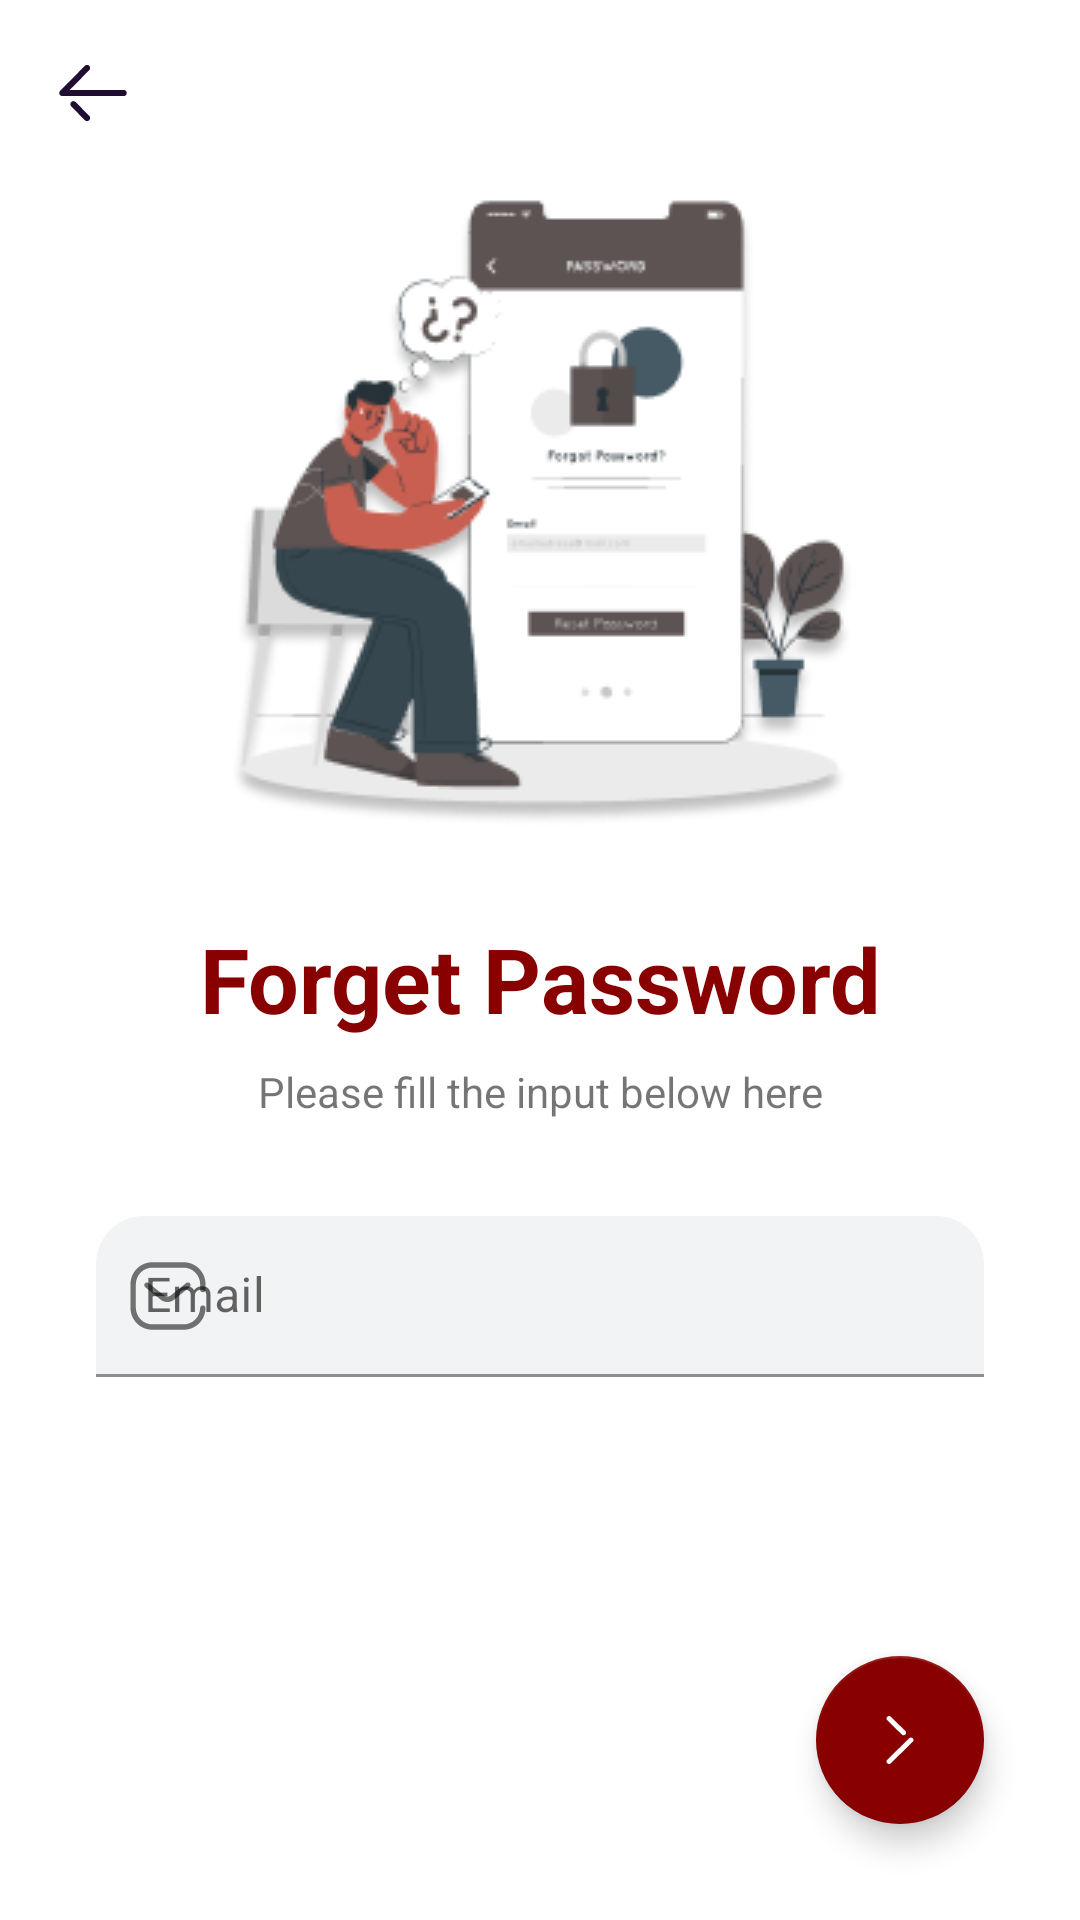

Write the Android layout XML for this screen, with the resource values it uses.
<!-- AndroidManifest.xml: application theme Theme.NewsApp -->
<!-- res/layout/activity_forgot_password.xml -->
<?xml version="1.0" encoding="utf-8"?>
<androidx.constraintlayout.widget.ConstraintLayout xmlns:android="http://schemas.android.com/apk/res/android"
    xmlns:app="http://schemas.android.com/apk/res-auto"
    xmlns:tools="http://schemas.android.com/tools"
    android:layout_width="match_parent"
    android:layout_height="match_parent"
    tools:context=".activity.ForgotPasswordActivity">
    <ImageView
        android:id="@+id/imageView"
        android:layout_width="wrap_content"
        android:layout_height="wrap_content"
        android:layout_marginTop="40dp"
        app:layout_constraintEnd_toEndOf="parent"
        app:layout_constraintStart_toStartOf="parent"
        app:layout_constraintTop_toTopOf="parent"
        app:srcCompat="@drawable/forgot_password_illustration"
        />
    <ImageButton
        android:id="@+id/btn_back_forgot"
        android:layout_width="wrap_content"
        android:layout_height="wrap_content"
        android:layout_marginStart="16dp"
        android:layout_marginTop="16dp"
        android:background="@color/white"
        app:layout_constraintEnd_toEndOf="parent"
        app:layout_constraintHorizontal_bias="0.0"
        app:layout_constraintStart_toStartOf="parent"
        app:layout_constraintTop_toTopOf="parent"
        app:srcCompat="@drawable/ic_arrow_left"
        />
    <TextView
        android:id="@+id/tv_title_forgot"
        android:layout_width="wrap_content"
        android:layout_height="wrap_content"
        android:layout_marginTop="16dp"
        android:text="@string/txt_forget_password"
        android:textColor="@color/color_main"
        android:textSize="30sp"
        android:textStyle="bold"
        app:layout_constraintEnd_toEndOf="parent"
        app:layout_constraintStart_toStartOf="parent"
        app:layout_constraintTop_toBottomOf="@+id/imageView"
        />
    <TextView
        android:id="@+id/tv_sub_title_forgot"
        android:layout_width="wrap_content"
        android:layout_height="wrap_content"
        android:layout_marginTop="8dp"
        android:text="@string/tv_sub_forgot"
        app:layout_constraintEnd_toEndOf="parent"
        app:layout_constraintStart_toStartOf="parent"
        app:layout_constraintTop_toBottomOf="@+id/tv_title_forgot" />

    <com.google.android.material.textfield.TextInputLayout
        android:id="@+id/et_email_forgot_layout"
        style="@style/Widget.MaterialComponents.TextInputLayout.FilledBox.Dense"
        android:layout_width="match_parent"
        android:layout_height="wrap_content"
        android:layout_marginStart="@dimen/_32dp"
        android:layout_marginTop="@dimen/_32dp"
        android:layout_marginEnd="@dimen/_32dp"
        app:boxBackgroundColor="@color/main_transparent"
        app:boxBackgroundMode="filled"
        app:boxCornerRadiusTopEnd="@dimen/_16dp"
        app:boxCornerRadiusTopStart="@dimen/_16dp"
        app:layout_constraintEnd_toEndOf="parent"
        app:layout_constraintStart_toStartOf="parent"
        app:layout_constraintTop_toBottomOf="@+id/tv_sub_title_forgot"
        app:startIconDrawable="@drawable/ic_message">

        <com.google.android.material.textfield.TextInputEditText
            android:id="@+id/et_email_forgot"
            android:layout_width="match_parent"
            android:layout_height="wrap_content"
            android:hint="@string/txt_email" />
    </com.google.android.material.textfield.TextInputLayout>

    <com.google.android.material.floatingactionbutton.FloatingActionButton
        android:id="@+id/fb_forgot"
        android:layout_width="wrap_content"
        android:layout_height="wrap_content"
        android:layout_marginEnd="32dp"
        android:clickable="true"
        android:layout_marginBottom="@dimen/_32dp"
        app:layout_constraintBottom_toBottomOf="parent"
        app:layout_constraintEnd_toEndOf="parent"
        app:layout_constraintHorizontal_bias="1.0"
        app:layout_constraintStart_toStartOf="parent"
        app:srcCompat="@drawable/ic_arrow_right" />

</androidx.constraintlayout.widget.ConstraintLayout>
<!-- resources referenced by this layout -->
<resources>
  <color name="color_main">#890000</color>
  <color name="main_transparent">#0D091F33</color>
  <color name="white">#FFFFFFFF</color>
  <dimen name="_16dp">16dp</dimen>
  <dimen name="_32dp">32dp</dimen>
  <!-- drawable ic_arrow_left (drawable) -->
  <vector xmlns:android="http://schemas.android.com/apk/res/android"
      android:width="30dp"
      android:height="30dp"
      android:viewportWidth="30"
      android:viewportHeight="30">
    <path
        android:pathData="M25.3555,16.0301C25.8596,15.966 26.25,15.5291 26.25,15.0002C26.25,14.4273 25.7918,13.9623 25.2273,13.9623L7.2491,13.9623L13.7441,7.3983L13.836,7.2923C14.1422,6.8864 14.1118,6.3029 13.7468,5.93C13.3486,5.5245 12.7009,5.5231 12.3014,5.9272L4.0514,14.2653L3.9604,14.3698C3.822,14.5524 3.75,14.7753 3.75,15.0002C3.75,15.1345 3.7759,15.2687 3.8277,15.396C3.9859,15.7849 4.3582,16.0382 4.7727,16.0382H25.2273L25.3555,16.0301ZM13.747,24.07C14.1451,23.6631 14.1451,23.0058 13.7442,22.6017L9.1938,18.0029L9.0887,17.91C8.6869,17.6005 8.1133,17.6327 7.7483,18.0057C7.5492,18.2091 7.4497,18.4734 7.4497,18.7378C7.4497,19.0049 7.5492,19.2706 7.751,19.474L12.3001,24.0728L12.4052,24.1654C12.8073,24.4739 13.382,24.4417 13.747,24.07Z"
        android:fillColor="#200E32"
        android:fillType="evenOdd"/>
  </vector>
  <!-- drawable ic_arrow_right (drawable) -->
  <vector xmlns:android="http://schemas.android.com/apk/res/android"
      android:width="30dp"
      android:height="30dp"
      android:viewportWidth="30"
      android:viewportHeight="30">
    <path
        android:pathData="M9.6801,5.3035C9.2744,5.7054 9.2716,6.3569 9.6829,6.7588L15.7647,12.7147L15.8721,12.8064C16.2832,13.1122 16.8708,13.0802 17.244,12.7105C17.4462,12.5103 17.5494,12.2469 17.5494,11.9849C17.5494,11.7216 17.4462,11.4568 17.2412,11.2566L11.1594,5.2994L11.052,5.2076C10.6409,4.9019 10.0533,4.9338 9.6801,5.3035ZM9.5886,23.3479C9.2747,23.7513 9.3081,24.3295 9.68,24.6979C10.0871,25.0998 10.7494,25.1012 11.1593,24.6993L20.3169,15.7285L20.4109,15.6234C20.5534,15.4404 20.625,15.2207 20.625,15.0001C20.625,14.7381 20.5218,14.4748 20.3197,14.2745C19.9125,13.8712 19.2503,13.8699 18.8403,14.2718L9.6828,23.2425L9.5886,23.3479Z"
        android:fillColor="#ffffff"
        android:fillType="evenOdd"/>
  </vector>
  <string name="tv_sub_forgot">Please fill the input below here</string>
  <string name="txt_email">Email</string>
  <string name="txt_forget_password">Forget Password</string>
  <style name="Theme.NewsApp" parent="Theme.MaterialComponents.DayNight.DarkActionBar">
          
          <item name="colorPrimary">@color/color_main</item>
          <item name="colorPrimaryVariant">@color/color_main</item>
          <item name="colorOnPrimary">@color/white</item>
          
          <item name="colorSecondary">@color/color_main</item>
          <item name="colorSecondaryVariant">@color/teal_700</item>
          <item name="colorOnSecondary">@color/white</item>
          
          <item name="android:statusBarColor" tools:targetApi="l">?attr/colorPrimaryVariant</item>
          
      </style>
  <color name="teal_700">#FF018786</color>
</resources>
